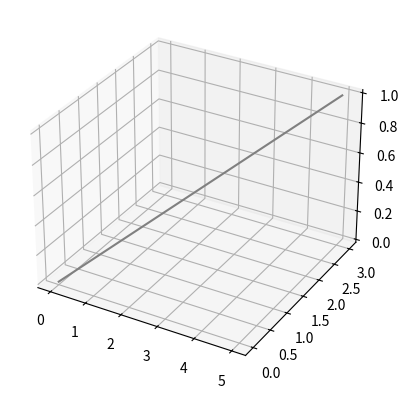

The matplotlib source for this figure:
# /usr/bin/python3

import numpy as np
import matplotlib.pyplot as plt
from mpl_toolkits import mplot3d


def differentiate_polynomial(polynomial_degree, differentiation_degree):
    """
    This function creates a representation of polynomial with no coefficients
    and then differentiates the polynomial returning the new polynomial with 
    constant multipliers

    Parameters
    polynomial_degree - Degree of the polynomial
    differentiation_degree - Number of degrees to differentiate the polynomial

    Return
    polynomial_constants - Vector where each cell representing the polynomial coefficients
    polynomial_exponential - Vector where each cell represents the power to which the polynomial is raised
    """
    # Initialize the constant and exponent vectors representing only the variable terms with no coefficients
    # Exponential Example: [0 1 2] represents the exponents x^0 + x^1 + x^2
    # Constants Example: [4 0 4] would represent the constants: [4]x^0 + [0]x^1 +[4]x^2
    polynomial_exponential = np.reshape(
        np.arange(polynomial_degree + 1, dtype=int), (polynomial_degree + 1, 1))
    polynomial_constants = np.reshape(
        np.ones(polynomial_degree + 1, dtype=int), (polynomial_degree + 1, 1))

    # Differentiate polynomial representation
    for degree in range(differentiation_degree):
        polynomial_constants *= polynomial_exponential
        polynomial_exponential = np.where(
            polynomial_exponential - 1 < 0, 0, polynomial_exponential - 1)

    # Return the differentiated polynomial representation
    return polynomial_constants, polynomial_exponential


def time_dependent_cost(polynomial_degree, differentiation_degrees):
    """
    This function creates a matrix representing the portions of the cost function dependent
    on time. It does this by creating a polynomial and differentiates it according to the parameters.
    It then takes the outer product of the polynomial with itself and integrates the outer product. 

    Parameters
    polynomial_degree - Degree of the polynomial
    differentiation_degree - Number of degrees to differentiate the polynomial

    Return
    Outer product of the differentiated polynomial
    """
    # Get differentiated polynomial
    polynomial_constants, polynomial_exponential = differentiate_polynomial(
        polynomial_degree, differentiation_degrees)

    # Take polynomial outer product for the cost function quadratic
    cost_exponentials = polynomial_exponential @ polynomial_exponential.T
    cost_constants = polynomial_constants @ polynomial_constants.T

    # Integrate outer product symbolically
    nonzero_indices = np.nonzero(cost_constants)
    cost_exponentials[nonzero_indices] += 1
    cost_constants[nonzero_indices] = np.divide(
        cost_constants[nonzero_indices], cost_exponentials[nonzero_indices])

    # Return integrated outer product of differentiated polynomail
    return cost_constants, cost_exponentials


def full_task_space_time_dependent_cost(polynomial_degree, differentiation_degree, task_space_size):
    """
    The trajectory can be solved for simultaneously across all taskspace variables
    by placing all of the cost terms in a giant sparse matrix.  

    Parameters
    polynomial_degree - Degree of the polynomial
    differentiation_degree - Number of degrees to differentiate the polynomial
    task_space_size - Size of the task space

    Return
    Matrix with cost matrices for all task space variables
    """
    # Calculate the cost terms dependent on time
    cost_constants, cost_exponentials = time_dependent_cost(
        polynomial_degree, differentiation_degree)

    # Initialize full cost matrix as zeros
    cost_matrix_size = (polynomial_degree + 1) * task_space_size
    full_cost_matrix_constants = np.zeros([cost_matrix_size, cost_matrix_size])
    full_cost_matrix_exponentials = np.zeros(
        [cost_matrix_size, cost_matrix_size])

    # Populate full cost matrix, with each task variable getting its own rows an columns
    for i in range(task_space_size):
        lb = (polynomial_degree + 1) * i
        ub = (polynomial_degree + 1) * (i + 1)
        full_cost_matrix_constants[lb: ub, lb: ub] = cost_constants
        full_cost_matrix_exponentials[lb: ub, lb: ub] = cost_exponentials

    # Return full cost matrix
    return full_cost_matrix_constants, full_cost_matrix_exponentials


def polynomial_constraints(polynomial_degree, constraint_degree):
    """
    This function creates contraint functions for differentiating a
    polynomial to different degrees

    Parameters
    polynomial_degree - Degree of the polynomial
    constraint_degree - Number of degrees of differentiation to which the polynomial is contrained

    Return
    Polynomial constraints
    """
    # Initialize constraints polynomials
    constraint_constants = np.array(
        [], dtype=np.int64).reshape(0, polynomial_degree + 1)
    constraint_exponentials = np.array(
        [], dtype=np.int64).reshape(0, polynomial_degree + 1)

    # Add to the constraints for each degree of differentiation
    for degree in range(constraint_degree):
        constant_vec, exponential_vec = differentiate_polynomial(
            polynomial_degree, degree)
        constraint_constants = np.vstack(
            (constraint_constants, constant_vec.T))
        constraint_exponentials = np.vstack(
            (constraint_exponentials, exponential_vec.T))

    # Return constraints for each degree of polynomial differentiation
    return constraint_constants, constraint_exponentials


def full_task_space_constraints(polynomial_degree, constraint_degree, task_space_size):
    """
    The solutions to the full task space can be found simultaneously by placing all of
    the constraints in a giant matrix

    Parameters
    polynomial_degree - Degree of the polynomial
    constraint_degree - Number of degrees of differentiation to which the polynomial is contrained
    task_space_size - Size of the task space

    Return
    Full task space constraints
    """
    # Get generic constraint for a differentiated polynomial
    constraint_constants, constraint_exponentials = polynomial_constraints(
        polynomial_degree, constraint_degree)

    # Initialize full task space constrains as zeros
    num_constraint_cols = (polynomial_degree + 1) * task_space_size
    num_constraint_rows = constraint_degree * task_space_size
    full_constraint_constants = np.zeros(
        [num_constraint_rows, num_constraint_cols])
    full_constraint_exponential = np.zeros(
        [num_constraint_rows, num_constraint_cols])

    # Populate full constraint matrix
    for i in range(task_space_size):
        lb = (polynomial_degree + 1) * i
        ub = (polynomial_degree + 1) * (i + 1)
        for deg in range(constraint_degree):
            row = constraint_degree * i + deg
            full_constraint_constants[row,
                                      lb:ub] = constraint_constants[deg, :]
            full_constraint_exponential[row,
                                        lb:ub] = constraint_exponentials[deg, :]

    # Return full constraint matrix
    return full_constraint_constants, full_constraint_exponential


def qp_trajectory(polynomial_degree, differentiation_degree,
                  time_waypoints, pos_waypoints):
    """
    This function determins an Nth degree continuous polynomial for each variable
    in the task space that minimizes the cost of the polynomial against the Mth derivative
    of the polynomial. The polynomials are also contrained by the time and waypoints passed in

    Parameters
    polynomial_degree - Degree of the polynomial
    constraint_degree - Number of degrees of differentiation to which the polynomial is contrained
    time_waypoints - Times at which each waypoint occur
    pos_waypoints - Positions defining each waypoints

    Return
    Coefficients defining trajectory polynomials
    """
    # Initialize variables
    num_waypoints = time_waypoints.shape[0]
    task_space_size = pos_waypoints.shape[1]

    cost_constants_matrix, cost_exponential_matrix = full_task_space_time_dependent_cost(
        polynomial_degree, differentiation_degree, task_space_size)

    constraint_constants_matrix, constraint_exponentials_matrix = full_task_space_constraints(
        polynomial_degree, 3, task_space_size)

    # Numerically integrate cost function
    tf = time_waypoints[1]
    ti = time_waypoints[0]
    cost_function_matrix = cost_constants_matrix * (np.power(tf, cost_exponential_matrix) -
                                                    np.power(ti, cost_exponential_matrix))

    # Create constraint matrix for time bounds
    constraint_start_matrix = constraint_constants_matrix * \
        np.power(ti, constraint_exponentials_matrix)
    constraint_goal_matrix = constraint_constants_matrix * \
        np.power(tf, constraint_exponentials_matrix)
    constraint_function_matrix = np.vstack(
        (constraint_start_matrix, constraint_goal_matrix))

    # Build a righthand-side vector using the constraints
    constraint_start = np.zeros(constraint_constants_matrix.shape[0])
    constraint_goal = np.zeros(constraint_constants_matrix.shape[0])
    constraint_start[::3] = pos_waypoints[0, :]
    constraint_goal[::3] = pos_waypoints[1, :]
    rhs = np.hstack(
        (np.zeros(cost_function_matrix.shape[0]), constraint_start, constraint_goal))

    # Solution vector from lagrange multipliers [ lagrange multipliers, coefficients ].T
    lagrange_multipliers_and_coefficients = lagrange_multipliers_solve(cost_function_matrix,
                                                                       constraint_function_matrix, np.reshape(rhs, (rhs.shape[0], 1)))

    # Strip lagrange multipliers from the solution and reshape coefficients so each row corresponds to a task space
    coefficients = np.reshape(lagrange_multipliers_and_coefficients[:-constraint_function_matrix.shape[0]],
                              (task_space_size, polynomial_degree+1))

    # Return coefficients
    return coefficients


def lagrange_multipliers_solve(cost_matrix, constraint_matrix, rhs):
    """
    This function solves for the coefficients and lagrange
    multipliers of the cost matrix and constraints

    Parameters
    cost_matrix - Time dependent part of the cost function
    constraint_matrix - Contraint equations
    rhs - [ 0 ; contraint values ]

    Return

    """
    # Assemble matrix
    block1 = np.vstack((2*cost_matrix, constraint_matrix))
    block2 = np.vstack((constraint_matrix.T, np.zeros(
        (constraint_matrix.shape[0], constraint_matrix.shape[0]))))
    bigblock = np.hstack((block1, block2))
    # Solve for [ lagrange multipliers ; coefficients ]
    return np.linalg.pinv(bigblock) @ rhs


if __name__ == "__main__":
    pos_waypoints = np.array([[0, 0, 0],  # x1, y1, z1
                              [5, 3, 1]])  # x2, y2, z2
    time_waypoints = np.array([0, 5])  # t1, t2, t3
    polynomial_degree = 7
    differentiation_degree = 4
    coeffs = qp_trajectory(polynomial_degree, differentiation_degree,
                           time_waypoints, pos_waypoints)

    times = np.linspace(0, 5, 11)
    x = np.array([np.polyval(np.flip(coeffs[0, :], axis=0), t) for t in times])
    y = np.array([np.polyval(np.flip(coeffs[1, :], axis=0), t) for t in times])
    z = np.array([np.polyval(np.flip(coeffs[2, :], axis=0), t) for t in times])

    fig = plt.figure()
    ax = plt.axes(projection="3d")

    ax.plot3D(x, y, z, 'gray')
    plt.show()
